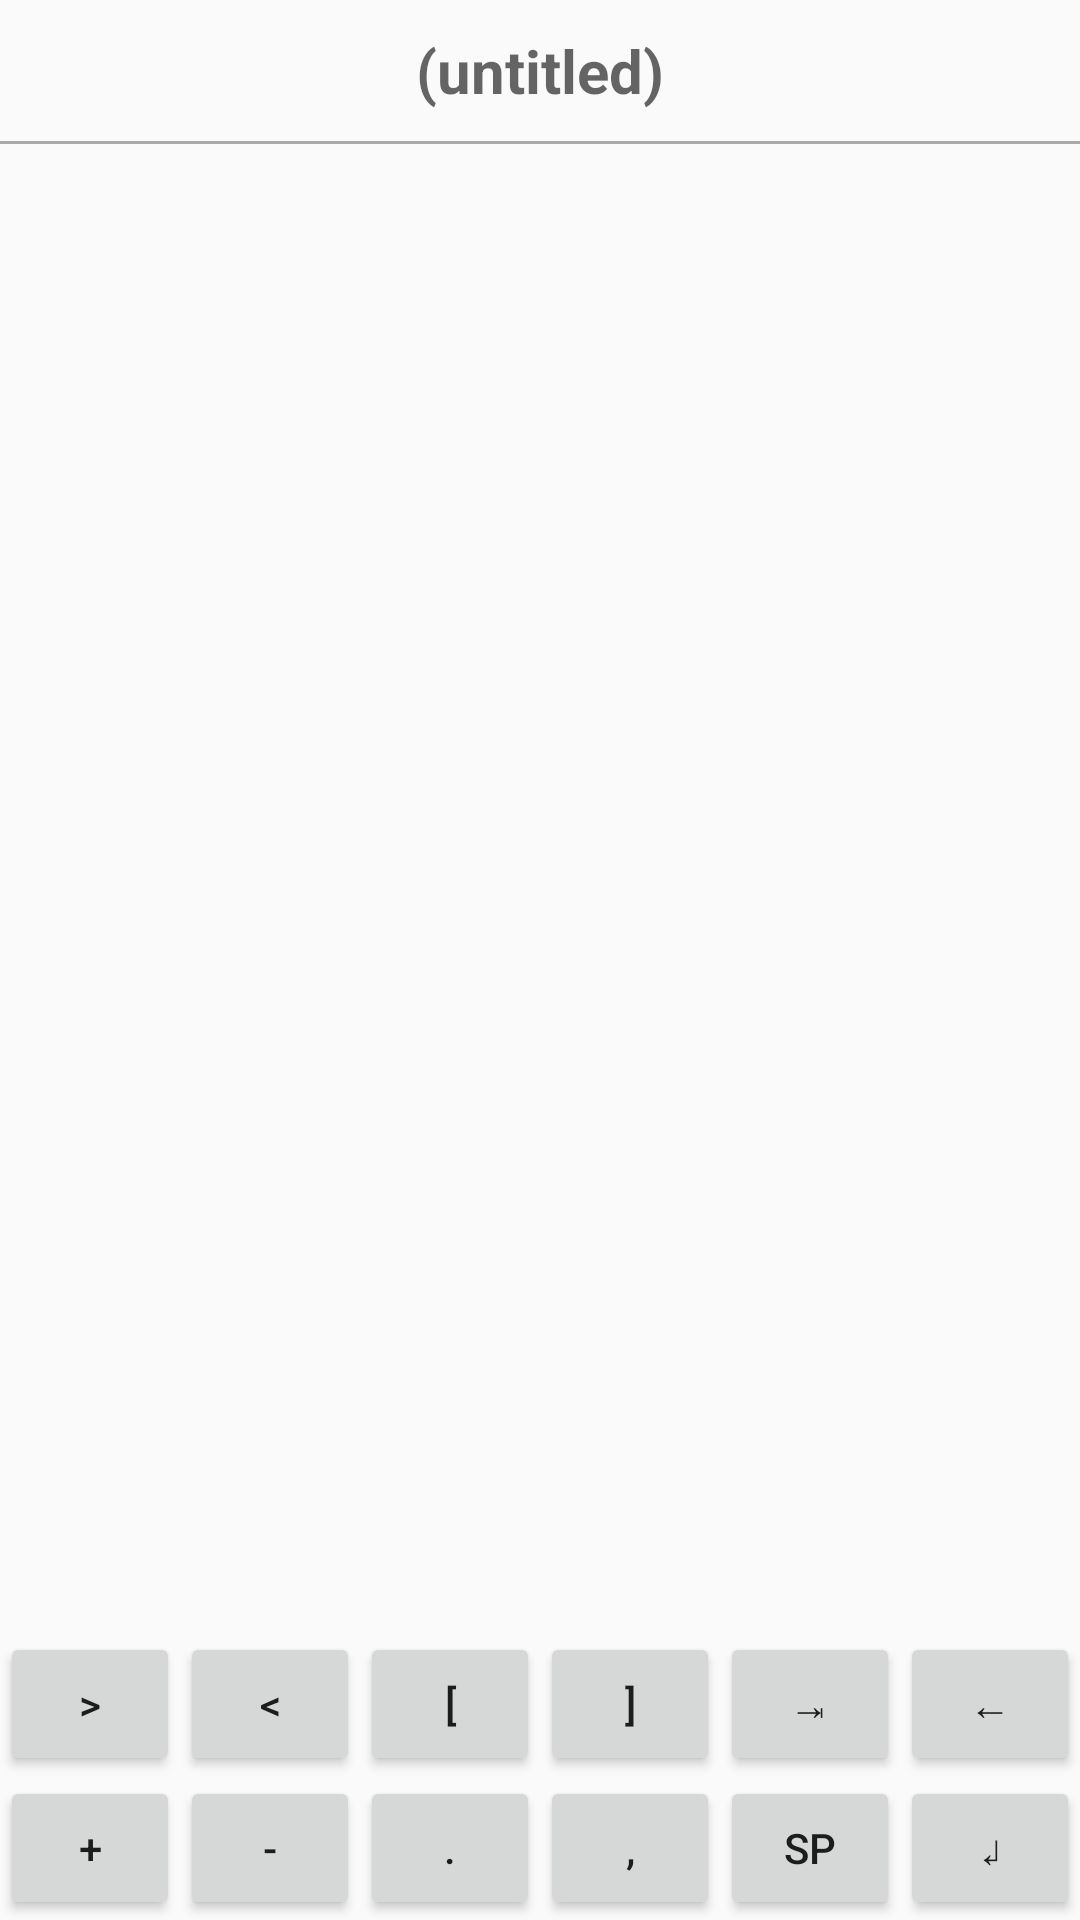

Android layout source for this screen:
<!-- AndroidManifest.xml: application theme AppTheme -->
<!-- res/layout/editor_fragment.xml -->
<?xml version="1.0" encoding="utf-8"?>

<LinearLayout xmlns:android="http://schemas.android.com/apk/res/android"
    android:layout_width="match_parent"
    android:layout_height="match_parent"
    android:orientation="vertical" >

    <TextView
        android:id="@+id/file_filename"
        android:layout_width="wrap_content"
        android:layout_height="wrap_content"
        android:layout_gravity="center_horizontal"
        android:hint="@string/editor_filename_hint"
        android:padding="10dp"
        android:textIsSelectable="true"
        android:textSize="20sp"
        android:textStyle="bold" />

    <View
        android:layout_width="match_parent"
        android:layout_height="1dp"
        android:background="@android:color/darker_gray" />

    <EditText
        android:id="@+id/file_contents"
        android:layout_width="match_parent"
        android:layout_height="0dp"
        android:layout_weight="1"
        android:background="@android:color/transparent"
        android:gravity="start"
        android:inputType="text|textMultiLine|textNoSuggestions"
        android:padding="10dp"
        android:scrollHorizontally="true"
        android:scrollbars="vertical"
        android:textIsSelectable="true"
        android:textSize="24sp" />

    <TableLayout
        android:layout_width="match_parent"
        android:layout_height="wrap_content"
        android:stretchColumns="*" >

        <TableRow style="@android:attr/buttonBarStyle" >

            <Button
                android:id="@+id/kb_inc_ptr"
                style="@android:attr/buttonBarButtonStyle"
                android:layout_width="0dp"
                android:layout_height="wrap_content"
                android:text="@string/kb_inc_ptr" />

            <Button
                android:id="@+id/kb_dec_ptr"
                style="@android:attr/buttonBarButtonStyle"
                android:layout_width="0dp"
                android:layout_height="wrap_content"
                android:text="@string/kb_dec_ptr" />

            <Button
                android:id="@+id/kb_jump_forward"
                style="@android:attr/buttonBarButtonStyle"
                android:layout_width="0dp"
                android:layout_height="wrap_content"
                android:text="@string/kb_jump_forward" />

            <Button
                android:id="@+id/kb_jump_backward"
                style="@android:attr/buttonBarButtonStyle"
                android:layout_width="0dp"
                android:layout_height="wrap_content"
                android:text="@string/kb_jump_backward" />

            <Button
                android:id="@+id/kb_tab"
                style="@android:attr/buttonBarButtonStyle"
                android:layout_width="0dp"
                android:layout_height="wrap_content"
                android:text="@string/kb_tab" />

            <Button
                android:id="@+id/kb_backspace"
                style="@android:attr/buttonBarButtonStyle"
                android:layout_width="0dp"
                android:layout_height="wrap_content"
                android:text="@string/kb_backspace" />
        </TableRow>

        <TableRow>

            <Button
                android:id="@+id/kb_inc_data"
                style="@android:attr/buttonBarButtonStyle"
                android:layout_width="0dp"
                android:layout_height="wrap_content"
                android:text="@string/kb_inc_data" />

            <Button
                android:id="@+id/kb_dec_data"
                style="@android:attr/buttonBarButtonStyle"
                android:layout_width="0dp"
                android:layout_height="wrap_content"
                android:text="@string/kb_dec_data" />

            <Button
                android:id="@+id/kb_output_data"
                style="@android:attr/buttonBarButtonStyle"
                android:layout_width="0dp"
                android:layout_height="wrap_content"
                android:text="@string/kb_output_data" />

            <Button
                android:id="@+id/kb_input_data"
                style="@android:attr/buttonBarButtonStyle"
                android:layout_width="0dp"
                android:layout_height="wrap_content"
                android:text="@string/kb_input_data" />

            <Button
                android:id="@+id/kb_space"
                style="@android:attr/buttonBarButtonStyle"
                android:layout_width="0dp"
                android:layout_height="wrap_content"
                android:text="@string/kb_space" />

            <Button
                android:id="@+id/kb_enter"
                style="@android:attr/buttonBarButtonStyle"
                android:layout_width="0dp"
                android:layout_height="wrap_content"
                android:text="@string/kb_enter" />
        </TableRow>
    </TableLayout>

</LinearLayout>
<!-- resources referenced by this layout -->
<resources>
  <string name="editor_filename_hint">(untitled)</string>
  <string name="kb_backspace">\u2190</string>
  <string name="kb_dec_data">\u002d</string>
  <string name="kb_dec_ptr">\u003c</string>
  <string name="kb_enter">\u21b2</string>
  <string name="kb_inc_data">\u002b</string>
  <string name="kb_inc_ptr">\u003e</string>
  <string name="kb_input_data">\u002c</string>
  <string name="kb_jump_backward">\u005d</string>
  <string name="kb_jump_forward">\u005b</string>
  <string name="kb_output_data">\u002e</string>
  <string name="kb_space">sp</string>
  <string name="kb_tab">\u21e5</string>
  <style name="AppTheme" parent="AppBaseTheme" />
  <style name="AppBaseTheme" parent="Base.Theme.AppCompat.Light.DarkActionBar" />
</resources>
